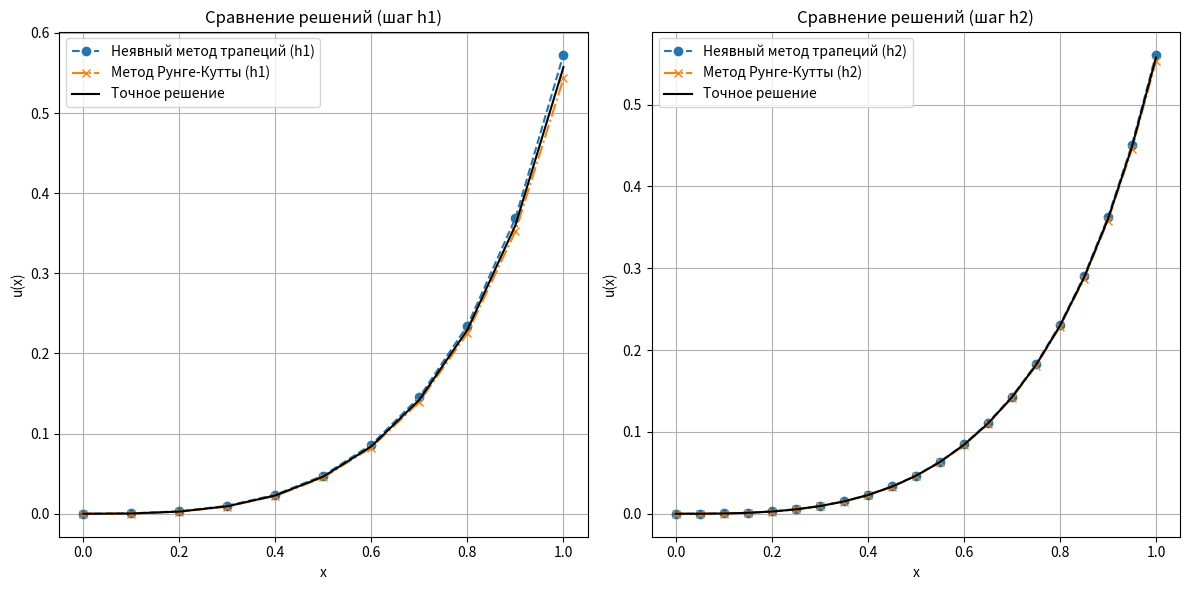

Source code (Python):
import numpy as np
import matplotlib.pyplot as plt


def exact_solution(x):
    return np.tan(x) - x


def f(x, u):
    return (u + x) ** 2


def newton_method(x, u_prev, h, tol=1e-8, max_iter=100):
    u = u_prev
    for _ in range(max_iter):
        fu = u - u_prev - h / 2 * (f(x, u_prev) + f(x + h, u))
        dfu = 1 - h / 2 * 2 * (u + x + h)
        delta = fu / dfu
        u -= delta
        if abs(delta) < tol:
            break
    return u


def implicit_trapezoidal(a, b, h, u0):
    n = int((b - a) / h)
    x_values = np.linspace(a, b, n + 1)
    u_values = np.zeros(n + 1)
    u_values[0] = u0
    for i in range(n):
        x = x_values[i]
        u_values[i + 1] = newton_method(x, u_values[i], h)
    return x_values, u_values


def runge_kutta_2(a, b, h, u0):
    n = int((b - a) / h)
    x_values = np.linspace(a, b, n + 1)
    u_values = np.zeros(n + 1)
    u_values[0] = u0
    for i in range(n):
        x = x_values[i]
        k1 = f(x, u_values[i])
        k2 = f(x + h / 2, u_values[i] + h / 2 * k1)
        u_values[i + 1] = u_values[i] + h * k2
    return x_values, u_values


def compute_max_error(x_values, y_values):
    exact = exact_solution(x_values)
    errors = np.abs(exact - y_values)
    return np.max(errors)


if __name__ == "__main__":
    a, b = 0.0, 1.0
    h1, h2 = 0.1, 0.05
    u0 = 0.0

    x_trap_h1, u_trap_h1 = implicit_trapezoidal(a, b, h1, u0)
    x_trap_h2, u_trap_h2 = implicit_trapezoidal(a, b, h2, u0)

    x_rk_h1, u_rk_h1 = runge_kutta_2(a, b, h1, u0)
    x_rk_h2, u_rk_h2 = runge_kutta_2(a, b, h2, u0)

    error_trap_h1 = compute_max_error(x_trap_h1, u_trap_h1)
    error_trap_h2 = compute_max_error(x_trap_h2, u_trap_h2)
    error_rk_h1 = compute_max_error(x_rk_h1, u_rk_h1)
    error_rk_h2 = compute_max_error(x_rk_h2, u_rk_h2)

    p = 2
    R_trap = abs(error_trap_h1 - error_trap_h2) / (2 ** p - 1)
    R_rk = abs(error_rk_h1 - error_rk_h2) / (2 ** p - 1)

    print("Результаты для неявного метода трапеций:")
    print(f"Шаг h1 = {h1}, Максимальная ошибка = {error_trap_h1}")
    print(f"Шаг h2 = {h2}, Максимальная ошибка = {error_trap_h2}")
    print(f"Оценка по правилу Рунге: {R_trap}")
    print()

    print("Результаты для метода Рунге-Кутты (порядок 2):")
    print(f"Шаг h1 = {h1}, Максимальная ошибка = {error_rk_h1}")
    print(f"Шаг h2 = {h2}, Максимальная ошибка = {error_rk_h2}")
    print(f"Оценка по правилу Рунге: {R_rk}")

    # Построение графиков
    plt.figure(figsize=(12, 6))

    # График для шага h1
    plt.subplot(1, 2, 1)
    plt.plot(x_trap_h1, u_trap_h1, label="Неявный метод трапеций (h1)", marker='o', linestyle='--')
    plt.plot(x_rk_h1, u_rk_h1, label="Метод Рунге-Кутты (h1)", marker='x', linestyle='-.')
    plt.plot(x_trap_h1, exact_solution(x_trap_h1), label="Точное решение", linestyle='-', color='black')
    plt.title("Сравнение решений (шаг h1)")
    plt.xlabel("x")
    plt.ylabel("u(x)")
    plt.legend()
    plt.grid()

    # График для шага h2
    plt.subplot(1, 2, 2)
    plt.plot(x_trap_h2, u_trap_h2, label="Неявный метод трапеций (h2)", marker='o', linestyle='--')
    plt.plot(x_rk_h2, u_rk_h2, label="Метод Рунге-Кутты (h2)", marker='x', linestyle='-.')
    plt.plot(x_trap_h2, exact_solution(x_trap_h2), label="Точное решение", linestyle='-', color='black')
    plt.title("Сравнение решений (шаг h2)")
    plt.xlabel("x")
    plt.ylabel("u(x)")
    plt.legend()
    plt.grid()

    plt.tight_layout()
    plt.show()
    
